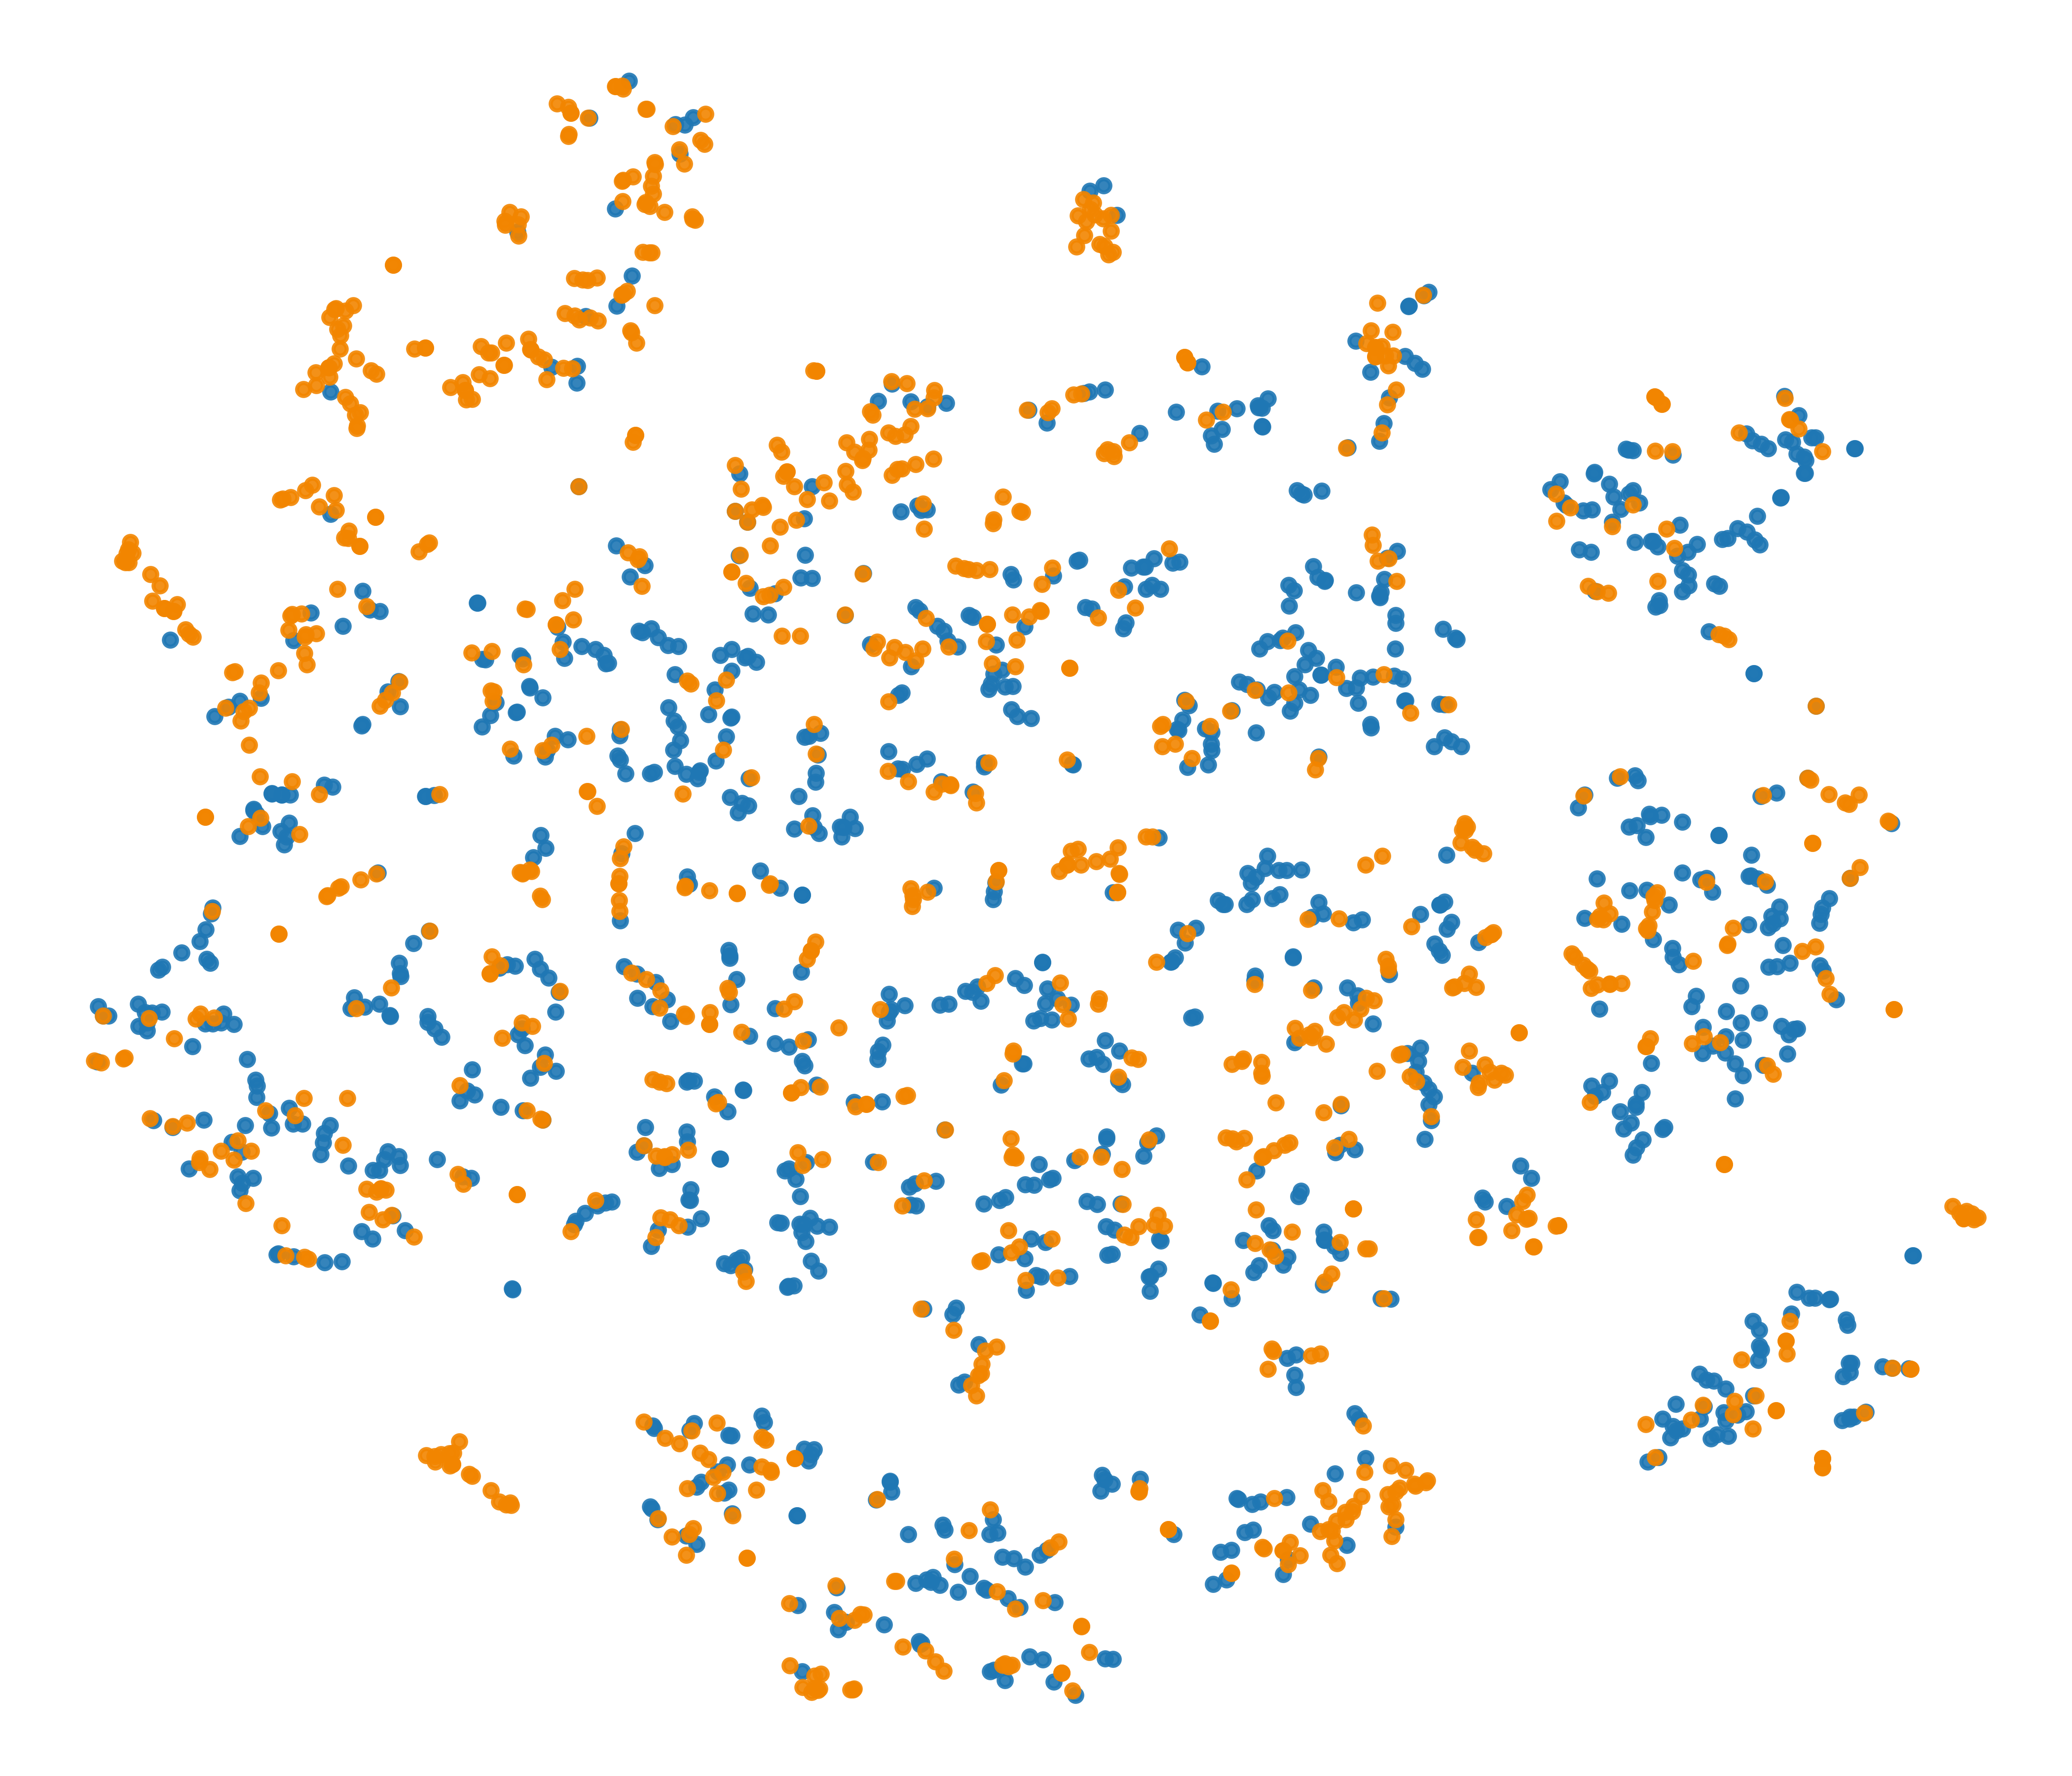

Source data for this figure (header and first rows):
x, y, label
-8.479, -25.68, 1
36.26, -2.908, 0
-47.9, -1.114, 1
-17.14, 10.89, 0
55.96, -43.43, 0
26.69, 30.16, 0
58.54, -41.28, 0
20.74, -54.67, 0
21, 3.678, 0
-36.35, 16, 0
24.72, -24.4, 0
-11.5, -16.61, 1
-54.91, 46.6, 1
-67.92, -22.4, 0
16.85, 44.58, 1
-5.866, 46.56, 1
48.23, -4.159, 1
-42.01, -4.218, 1
-16.78, -22.1, 1
-64.66, 18.9, 0
-7.33, -25.71, 0
21.47, 44.01, 0
13.2, 17.33, 1
-13.24, 39.98, 1
-2.845, -58.83, 0
-5.575, 26.13, 0
30.72, 21.57, 0
10.64, -12.47, 1
-55.81, 54.43, 1
-26.06, -45.8, 1
53.53, 2.526, 0
5.459, 22.38, 1
75.54, -40.31, 1
-29.14, 54.81, 1
-34.66, 71.57, 1
57.96, -40.75, 0
-21.29, 12.48, 0
-6.451, 36.54, 0
28.72, -19.74, 1
67.27, 42.99, 0
-66.57, 9.052, 1
-1.677, 13.57, 0
-35.58, 49.37, 0
65.4, -10.4, 0
-22.19, 9.451, 0
64.07, -0.4633, 0
2.97, 27.55, 1
-40.34, 23.49, 0
-72.97, 31.82, 1
43.02, -22.15, 0
-48.2, 10.91, 0
32.48, 21.68, 0
-11.15, 45.33, 1
-46.91, -10.63, 0
-31.87, 55.73, 1
-26.43, -19.96, 0
-0.1416, -57.1, 0
-13.98, -59.86, 0
-62.26, -14.98, 0
-30.17, 25.57, 0
... 1,940 more rows
